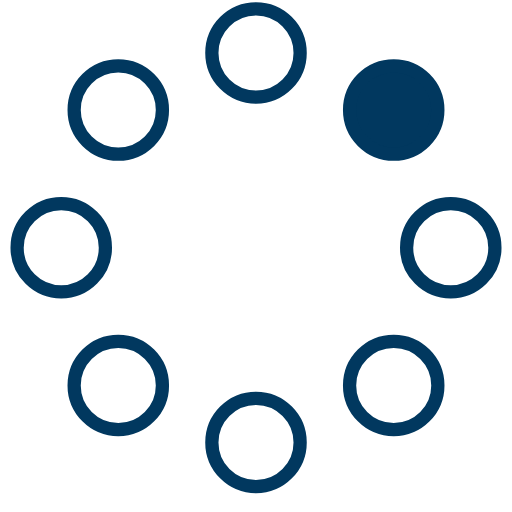
t = 0.00 s
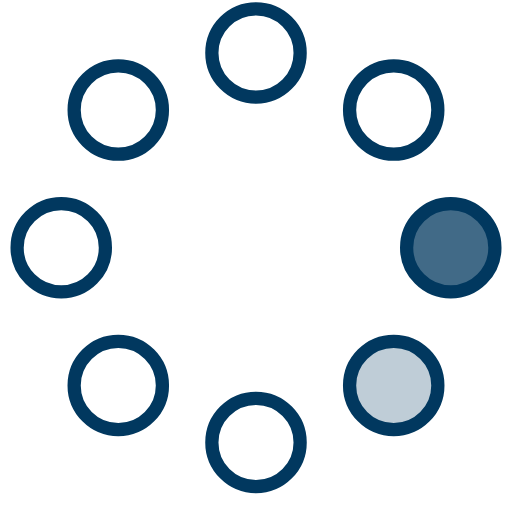
t = 0.23 s
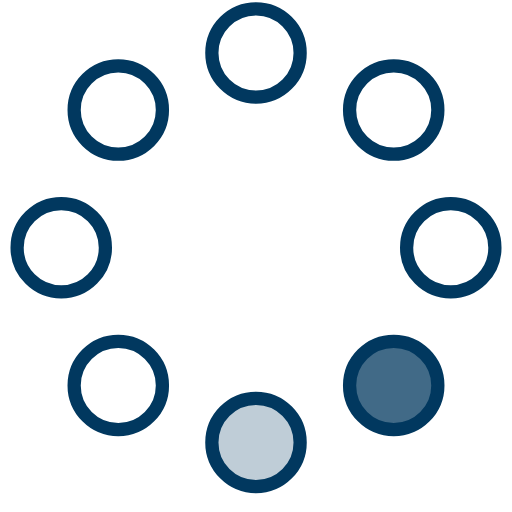
t = 0.42 s
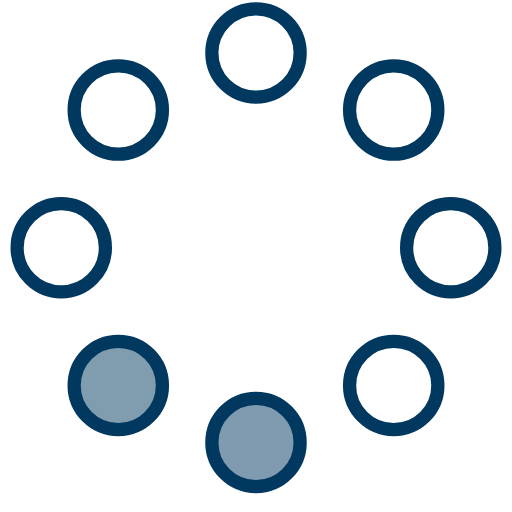
t = 0.65 s
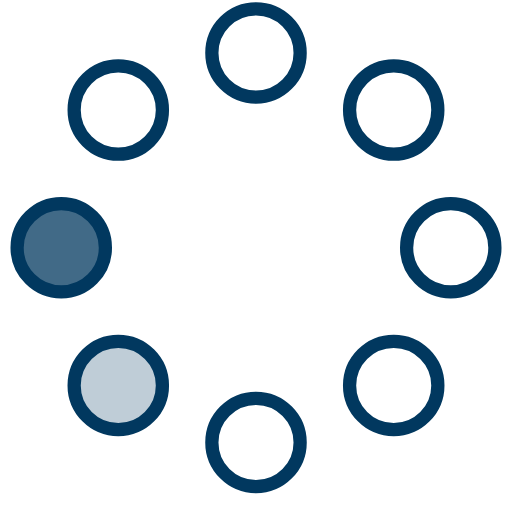
t = 0.88 s
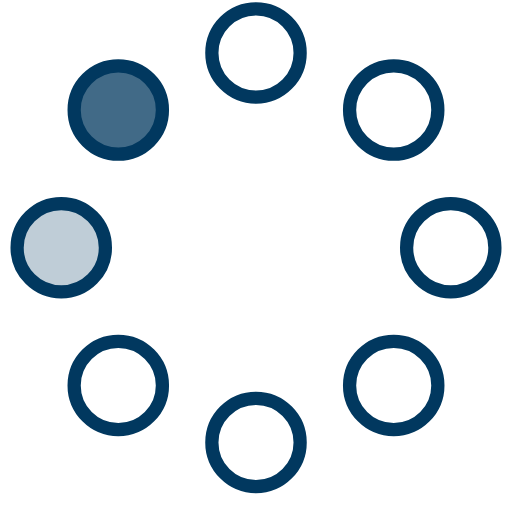
t = 1.07 s

The animated SVG that drew these frames (rendered in a browser with its animation timeline set to each time). Animation: 8 SMIL elements (animate=8); one cycle of 1.30 s, repeats indefinitely.

<!-- By Sam Herbert (@sherb), for everyone. More @ http://goo.gl/7AJzbL -->
<svg width="58" height="58" viewBox="0 0 58 58" xmlns="http://www.w3.org/2000/svg">
    <g fill="none" fill-rule="evenodd">
        <g transform="translate(2 1)" stroke="#01385f" stroke-width="1.5">
            <circle cx="42.601" cy="11.462" r="5" fill-opacity="1" fill="#01385f">
                <animate attributeName="fill-opacity"
                     begin="0s" dur="1.3s"
                     values="1;0;0;0;0;0;0;0" calcMode="linear"
                     repeatCount="indefinite" />
            </circle>
            <circle cx="49.063" cy="27.063" r="5" fill-opacity="0" fill="#01385f">
                <animate attributeName="fill-opacity"
                     begin="0s" dur="1.3s"
                     values="0;1;0;0;0;0;0;0" calcMode="linear"
                     repeatCount="indefinite" />
            </circle>
            <circle cx="42.601" cy="42.663" r="5" fill-opacity="0" fill="#01385f">
                <animate attributeName="fill-opacity"
                     begin="0s" dur="1.3s"
                     values="0;0;1;0;0;0;0;0" calcMode="linear"
                     repeatCount="indefinite" />
            </circle>
            <circle cx="27" cy="49.125" r="5" fill-opacity="0" fill="#01385f">
                <animate attributeName="fill-opacity"
                     begin="0s" dur="1.3s"
                     values="0;0;0;1;0;0;0;0" calcMode="linear"
                     repeatCount="indefinite" />
            </circle>
            <circle cx="11.399" cy="42.663" r="5" fill-opacity="0" fill="#01385f">
                <animate attributeName="fill-opacity"
                     begin="0s" dur="1.3s"
                     values="0;0;0;0;1;0;0;0" calcMode="linear"
                     repeatCount="indefinite" />
            </circle>
            <circle cx="4.938" cy="27.063" r="5" fill-opacity="0" fill="#01385f">
                <animate attributeName="fill-opacity"
                     begin="0s" dur="1.3s"
                     values="0;0;0;0;0;1;0;0" calcMode="linear"
                     repeatCount="indefinite" />
            </circle>
            <circle cx="11.399" cy="11.462" r="5" fill-opacity="0" fill="#01385f">
                <animate attributeName="fill-opacity"
                     begin="0s" dur="1.3s"
                     values="0;0;0;0;0;0;1;0" calcMode="linear"
                     repeatCount="indefinite" />
            </circle>
            <circle cx="27" cy="5" r="5" fill-opacity="0" fill="#01385f">
                <animate attributeName="fill-opacity"
                     begin="0s" dur="1.3s"
                     values="0;0;0;0;0;0;0;1" calcMode="linear"
                     repeatCount="indefinite" />
            </circle>
        </g>
    </g>
</svg>